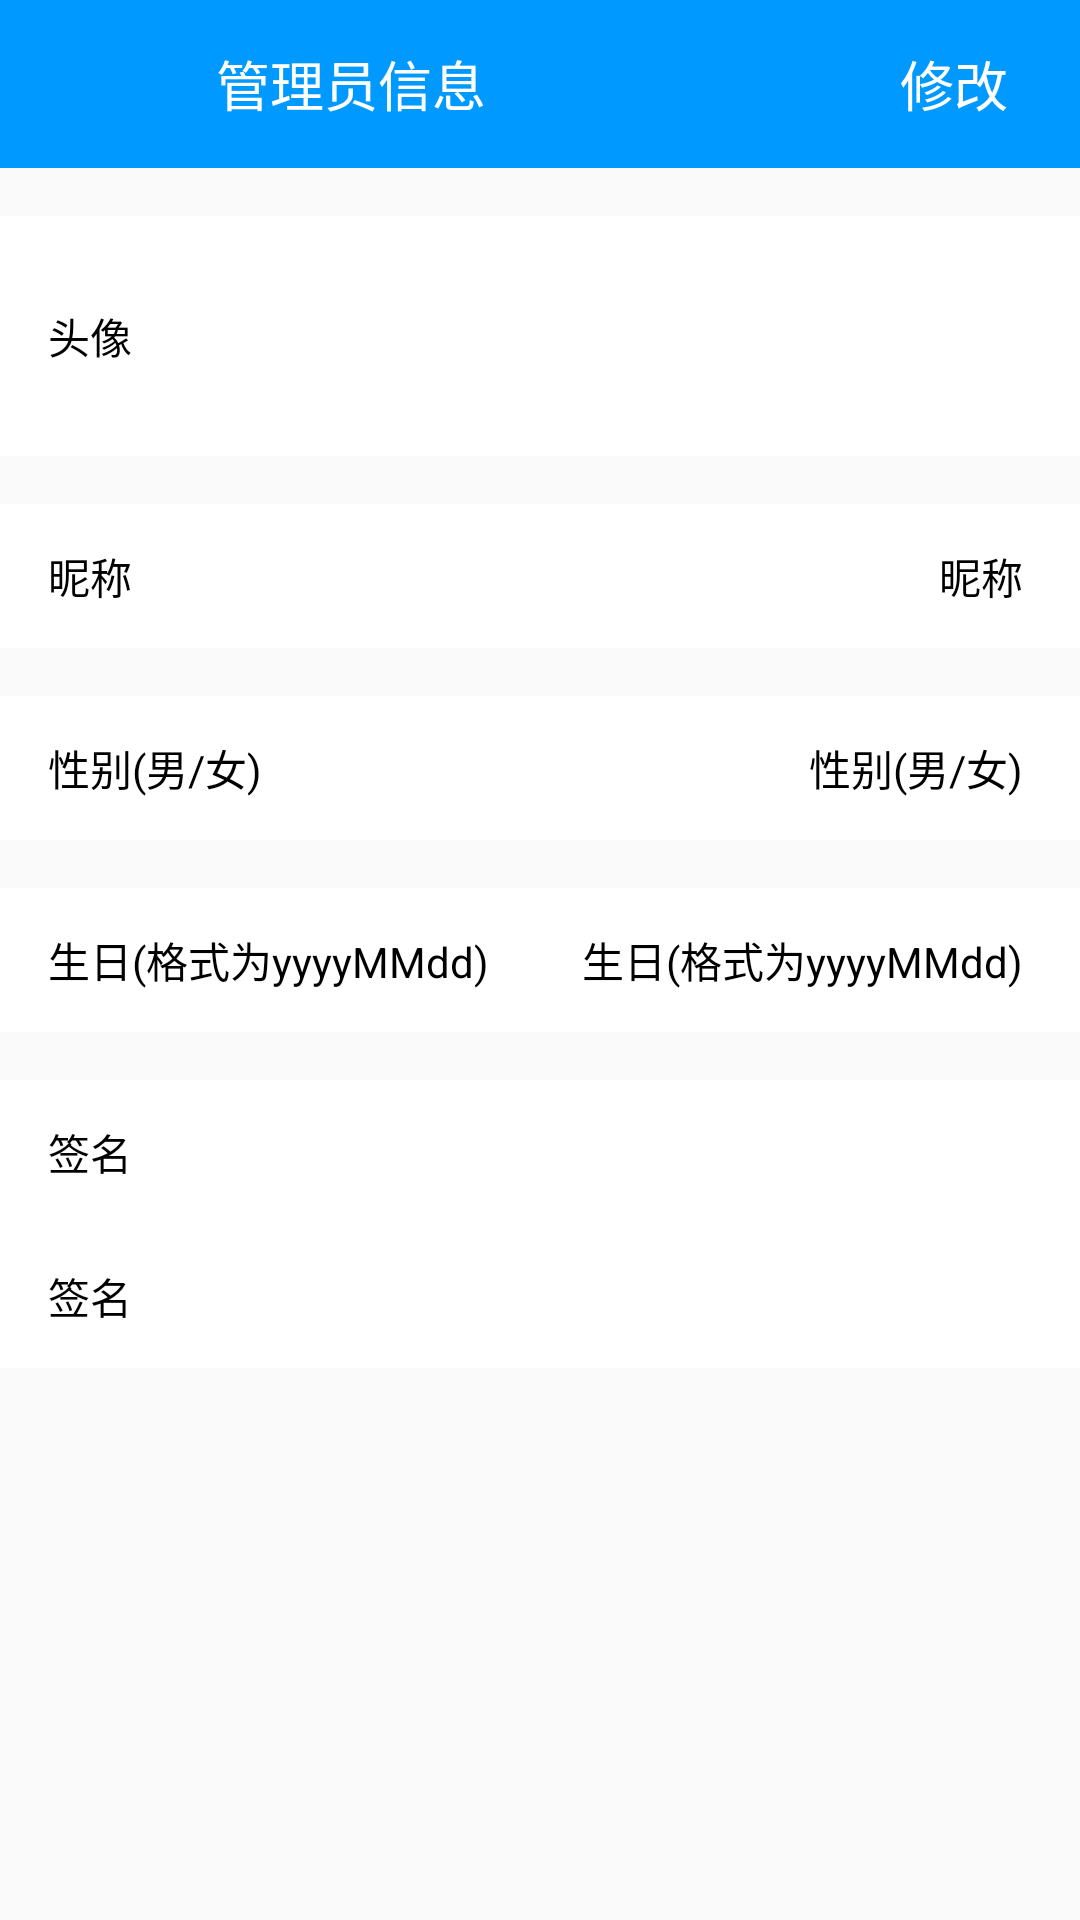

Here is an Android app screen rendered from its layout file. Give the layout XML and the strings, colors and styles it references.
<!-- AndroidManifest.xml: application theme AppTheme -->
<!-- res/layout/activity_user_message.xml -->
<?xml version="1.0" encoding="utf-8"?>
<LinearLayout xmlns:android="http://schemas.android.com/apk/res/android"
    xmlns:tools="http://schemas.android.com/tools"
    xmlns:app="http://schemas.android.com/apk/res-auto"
    android:id="@+id/activity_user_message"
    android:layout_width="match_parent"
    android:layout_height="match_parent"
    android:orientation="vertical"
    android:fitsSystemWindows="true"
    tools:context="com.example.peter.newsadmin.activity.UserMessageActivity">
    <android.support.design.widget.AppBarLayout
        android:layout_width="match_parent"
        android:layout_height="?attr/actionBarSize"
        android:background="@color/blue">
     <RelativeLayout
         android:layout_width="match_parent"
         android:layout_height="match_parent"
         android:gravity="center">
        <LinearLayout
            android:layout_width="match_parent"
            android:layout_height="match_parent"
            android:orientation="horizontal">

            <FrameLayout
                android:id="@+id/btn_back_user_login"
                android:layout_width="wrap_content"
                android:layout_height="wrap_content"
                android:layout_gravity="center_vertical">

                <ImageView
                    android:layout_width="@dimen/public_hint"
                    android:layout_height="@dimen/public_hint"
                    android:layout_gravity="center_vertical"
                    android:layout_marginLeft="@dimen/public_hint"
                    android:tint="@color/white"
                    app:srcCompat="@drawable/white_arrow_back" />
            </FrameLayout>

            <TextView
                android:layout_width="wrap_content"
                android:layout_height="wrap_content"
                android:layout_gravity="center_vertical"
                android:layout_marginStart="@dimen/public_hint"
                android:text="@string/user_message"
                android:textColor="@color/white"
                android:textSize="@dimen/textSize36px" />
        </LinearLayout>
         <TextView
             android:id="@+id/update_sure"
             android:layout_centerVertical="true"
             android:layout_alignParentRight="true"
             android:layout_width="wrap_content"
             android:layout_height="wrap_content"
             android:layout_gravity="center_vertical"
             android:layout_marginStart="@dimen/public_hint"
             android:text="@string/update"
             android:paddingRight="@dimen/public_hint"
             android:textColor="@color/white"
             android:textSize="@dimen/textSize36px" />
     </RelativeLayout>
    </android.support.design.widget.AppBarLayout>
    <RelativeLayout
        android:id="@+id/change_user_pic"
        android:layout_width="match_parent"
        android:layout_height="@dimen/big_hint"
        android:layout_marginTop="@dimen/activity_vertical_margin"
        android:background="@color/white"
        android:paddingLeft="@dimen/activity_horizontal_margin"
        android:paddingRight="@dimen/activity_horizontal_margin"
        >
        <TextView
            android:layout_width="wrap_content"
            android:layout_height="wrap_content"
            android:text="@string/user_pic"
            android:textColor="@color/black"
            android:textSize="@dimen/textSize28px"
            android:layout_centerVertical="true"/>

        <ImageView
            android:id="@+id/chose_user_pic"
            android:layout_width="@dimen/login_card"
            android:layout_height="@dimen/login_card"
            android:layout_centerHorizontal="true"
            android:layout_centerVertical="true"
            android:layout_alignParentRight="true"
            android:layout_marginRight="@dimen/activity_horizontal_margin"
            />
    </RelativeLayout>

    <FrameLayout
        android:layout_width="match_parent"
        android:layout_height="wrap_content"
        android:layout_marginTop="@dimen/activity_vertical_margin"
        android:background="@color/white"
        android:gravity="center_vertical"
        android:paddingLeft="@dimen/activity_horizontal_margin"
        android:paddingRight="@dimen/activity_horizontal_margin">

        <RelativeLayout
            android:id="@+id/turn_change_name"
            android:layout_width="match_parent"
            android:layout_height="wrap_content"
            >
            <TextView
                android:layout_width="wrap_content"
                android:layout_height="@dimen/login_editText_hight"
                android:background="@color/white"
                android:gravity="center_vertical"
                android:text="@string/nick_name"
                android:textColor="@color/black"
                android:textSize="@dimen/textSize28px"
                />
            <EditText
                android:id="@+id/user_nick_name"
                android:layout_width="wrap_content"
                android:layout_height="@dimen/login_editText_hight"
                android:background="@color/white"
                android:layout_centerVertical="true"
                android:text="@string/nick_name"
                android:textColor="@color/black"
                android:textSize="@dimen/textSize28px"
                android:gravity="center_vertical"
                android:singleLine="true"
                android:maxEms="15"
                android:ellipsize="end"
                android:layout_alignParentRight="true"
                android:paddingRight="@dimen/small_hint"
                />
        </RelativeLayout>
    </FrameLayout>
    <FrameLayout
        android:layout_width="match_parent"
        android:layout_height="wrap_content"
        android:layout_marginTop="@dimen/activity_vertical_margin"
        android:background="@color/white"
        android:gravity="center_vertical"
        android:paddingLeft="@dimen/activity_horizontal_margin"
        android:paddingRight="@dimen/activity_horizontal_margin">

        <RelativeLayout
            android:id="@+id/sex"
            android:layout_width="match_parent"
            android:layout_height="wrap_content"
            >
            <TextView
                android:layout_width="wrap_content"
                android:layout_height="@dimen/login_editText_hight"
                android:background="@color/white"
                android:gravity="center_vertical"
                android:text="@string/sex"
                android:textColor="@color/black"
                android:textSize="@dimen/textSize28px"
                />
            <EditText
                android:id="@+id/edit_sex"
                android:layout_width="wrap_content"
                android:layout_height="@dimen/login_editText_hight"
                android:background="@color/white"
                android:layout_centerVertical="true"
                android:text="@string/sex"
                android:textColor="@color/black"
                android:textSize="@dimen/textSize28px"
                android:gravity="center_vertical"
                android:singleLine="true"
                android:maxEms="15"
                android:ellipsize="end"
                android:layout_alignParentRight="true"
                android:paddingRight="@dimen/small_hint"
                />
        </RelativeLayout>
    </FrameLayout>
    <FrameLayout
        android:id="@+id/brith_layout"
        android:layout_width="match_parent"
        android:layout_height="wrap_content"
        android:layout_marginTop="@dimen/activity_vertical_margin"
        android:background="@color/white"
        android:gravity="center_vertical"
        android:paddingLeft="@dimen/activity_horizontal_margin"
        android:paddingRight="@dimen/activity_horizontal_margin">

        <RelativeLayout
            android:layout_width="match_parent"
            android:layout_height="wrap_content"
            >
            <TextView
                android:layout_width="wrap_content"
                android:layout_height="@dimen/login_editText_hight"
                android:background="@color/white"
                android:gravity="center_vertical"
                android:text="@string/birthday"
                android:textColor="@color/black"
                android:textSize="@dimen/textSize28px"
                />
            <TextView
                android:id="@+id/text_brith"
                android:layout_width="wrap_content"
                android:layout_height="@dimen/login_editText_hight"
                android:background="@color/white"
                android:layout_centerVertical="true"
                android:text="@string/birthday"
                android:textColor="@color/black"
                android:textSize="@dimen/textSize28px"
                android:gravity="center_vertical"
                android:singleLine="true"
                android:maxEms="15"
                android:ellipsize="end"
                android:layout_alignParentRight="true"
                android:paddingRight="@dimen/small_hint"
                />
        </RelativeLayout>
    </FrameLayout>
    <FrameLayout
        android:layout_width="match_parent"
        android:layout_height="wrap_content"
        android:layout_marginTop="@dimen/activity_vertical_margin"
        android:background="@color/white"
        android:gravity="center_vertical"
        android:paddingLeft="@dimen/activity_horizontal_margin"
        android:paddingRight="@dimen/activity_horizontal_margin">

        <LinearLayout
            android:orientation="vertical"
            android:layout_width="match_parent"
            android:layout_height="wrap_content"
            >
            <TextView
                android:layout_width="wrap_content"
                android:layout_height="@dimen/login_editText_hight"
                android:background="@color/white"
                android:gravity="center_vertical"
                android:text="@string/user_sign"
                android:textColor="@color/black"
                android:textSize="@dimen/textSize28px"
                />
            <EditText
                android:id="@+id/edit_sign"
                android:layout_width="match_parent"
                android:layout_height="@dimen/login_editText_hight"
                android:background="@color/white"
                android:layout_centerVertical="true"
                android:text="@string/user_sign"
                android:textColor="@color/black"
                android:textSize="@dimen/textSize28px"
                android:gravity="center_vertical"
                android:singleLine="true"
                android:maxEms="15"
                android:ellipsize="end"
                android:layout_alignParentRight="true"
                android:paddingRight="@dimen/small_hint"
                />
        </LinearLayout>
    </FrameLayout>
</LinearLayout>
<!-- resources referenced by this layout -->
<resources>
  <color name="black">#000000</color>
  <color name="blue">#0099FF</color>
  <color name="white">#FFFFFF</color>
  <dimen name="activity_horizontal_margin">16dp</dimen>
  <dimen name="activity_vertical_margin">16dp</dimen>
  <dimen name="big_hint">80dp</dimen>
  <dimen name="login_card">60dp</dimen>
  <dimen name="login_editText_hight">48dp</dimen>
  <dimen name="public_hint">24dp</dimen>
  <dimen name="small_hint">3dp</dimen>
  <dimen name="textSize28px">14sp</dimen>
  <dimen name="textSize36px">18sp</dimen>
  <string name="birthday">生日(格式为yyyyMMdd)</string>
  <string name="nick_name">昵称</string>
  <string name="sex">性别(男/女)</string>
  <string name="update">修改</string>
  <string name="user_message">管理员信息</string>
  <string name="user_pic">头像</string>
  <string name="user_sign">签名</string>
  <style name="AppTheme" parent="Theme.AppCompat.DayNight.NoActionBar">
          
          <item name="colorPrimary">@color/colorPrimary</item>
          <item name="colorPrimaryDark">@color/blue</item>
          <item name="colorAccent">@color/colorAccent</item>
          <item name="android:actionModeBackground">@color/blue</item>
          <item name="android:textColorHint">@color/gray</item>
          <item name="colorControlNormal">@color/gray</item>
          <item name="colorControlActivated">@color/blue</item>
          <item name="colorControlHighlight">@color/blue</item>
      </style>
  <color name="colorPrimary">#3F51B5</color>
  <color name="colorAccent">#FF4081</color>
  <color name="gray">#CCCCCC</color>
</resources>
